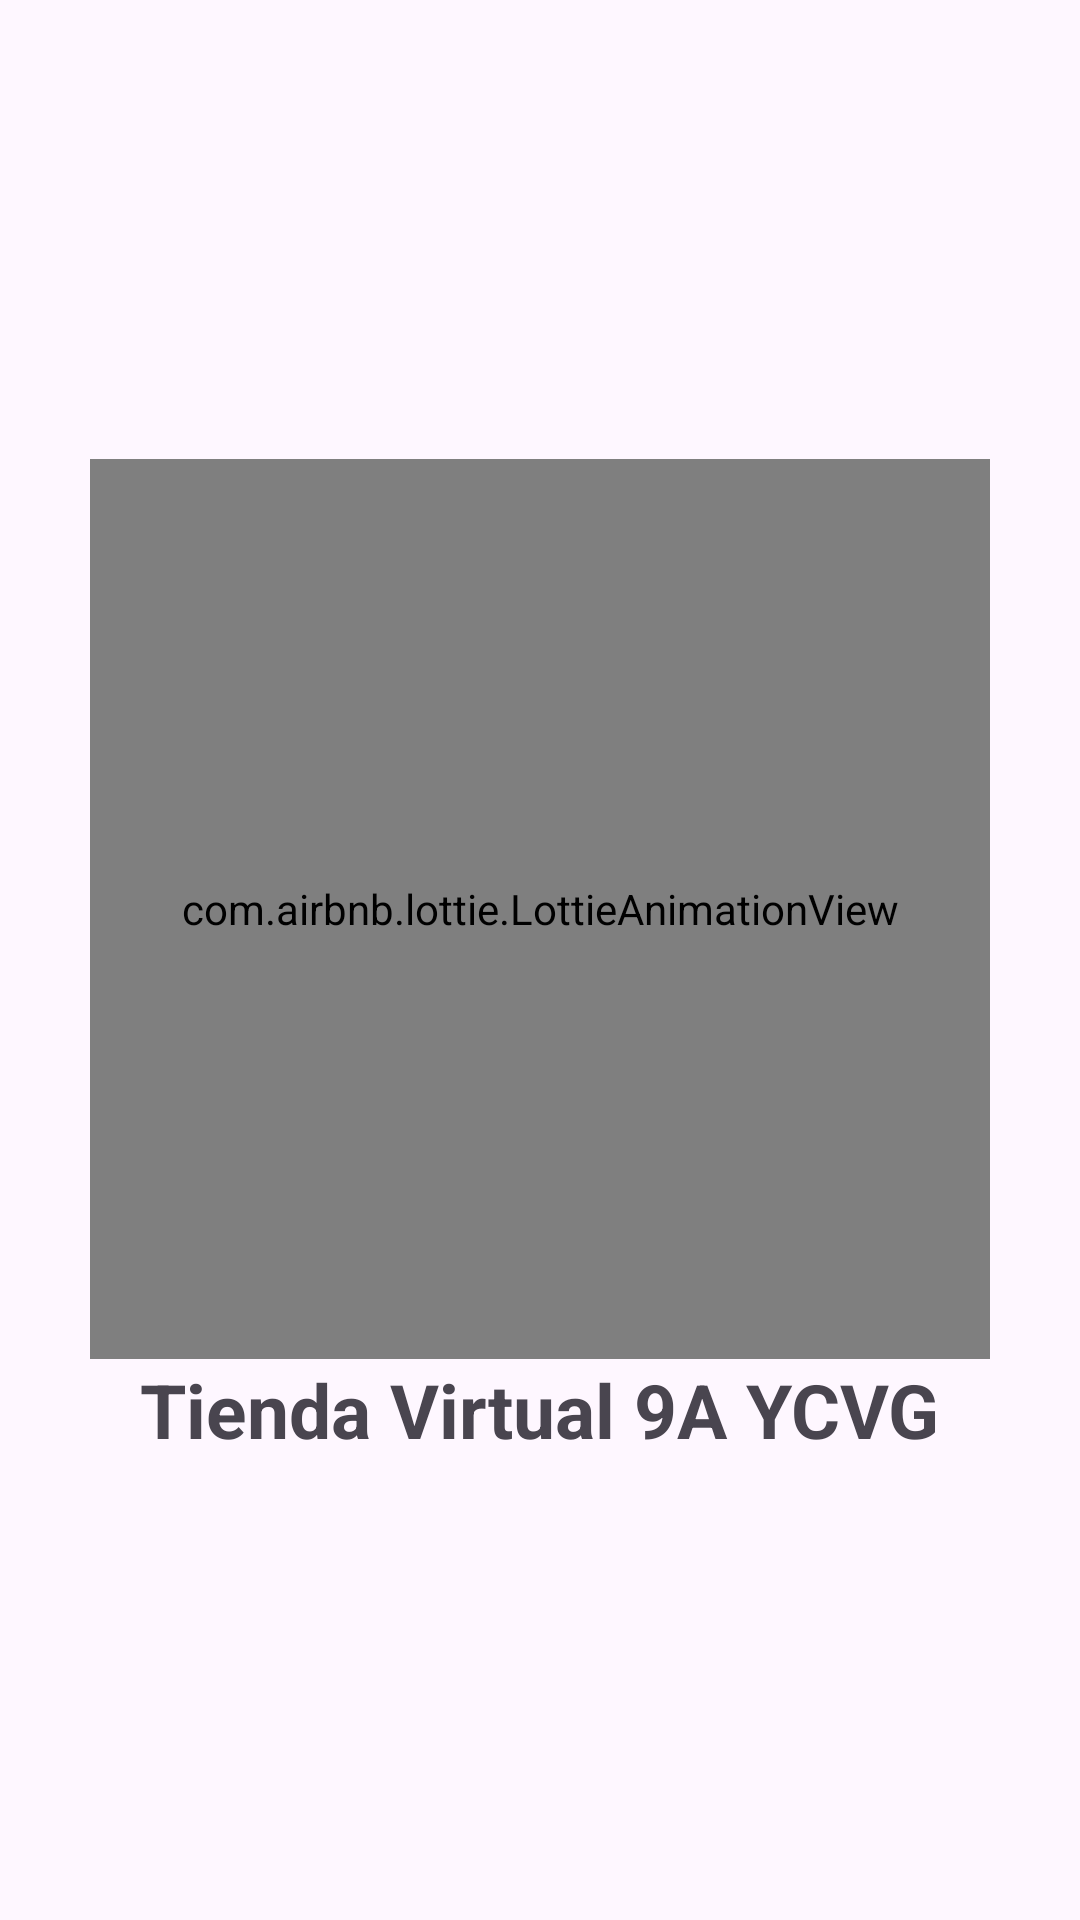

Write the Android layout XML for this screen, with the resource values it uses.
<!-- AndroidManifest.xml: application theme Theme.Prueba019AYcvg -->
<!-- res/layout/activity_splash_screen.xml -->
<?xml version="1.0" encoding="utf-8"?>
<RelativeLayout
    xmlns:android="http://schemas.android.com/apk/res/android"
    xmlns:app="http://schemas.android.com/apk/res-auto"
    xmlns:tools="http://schemas.android.com/tools"
    android:id="@+id/main"
    android:layout_width="match_parent"
    android:layout_height="match_parent"
    android:gravity="center"
    tools:context=".SplashScreenActivity">


    <androidx.appcompat.widget.LinearLayoutCompat
        android:layout_width="wrap_content"
        android:layout_height="wrap_content"
        android:orientation="vertical"
        android:gravity="center">

        <com.airbnb.lottie.LottieAnimationView
            app:lottie_fileName="splash_tienda.json"
            app:lottie_imageAssetsFolder="assets"
            app:lottie_loop="true"
            app:lottie_autoPlay="true"
            android:layout_width="300dp"
            android:layout_height="300dp" />

        <TextView
            android:textSize="25sp"
            android:textStyle="bold"
            android:text="@string/app_name"
            android:layout_width="wrap_content"
            android:layout_height="wrap_content"/>

    </androidx.appcompat.widget.LinearLayoutCompat>

</RelativeLayout>
<!-- resources referenced by this layout -->
<resources>
  <string name="app_name">Tienda Virtual 9A YCVG</string>
  <style name="Theme.Prueba019AYcvg" parent="Base.Theme.Prueba019AYcvg" />
  <style name="Base.Theme.Prueba019AYcvg" parent="Theme.Material3.DayNight.NoActionBar">
          
          <item name="colorPrimary">@color/celeste_oscuro</item>
      </style>
  <color name="celeste_oscuro">#5dade2</color>
</resources>
